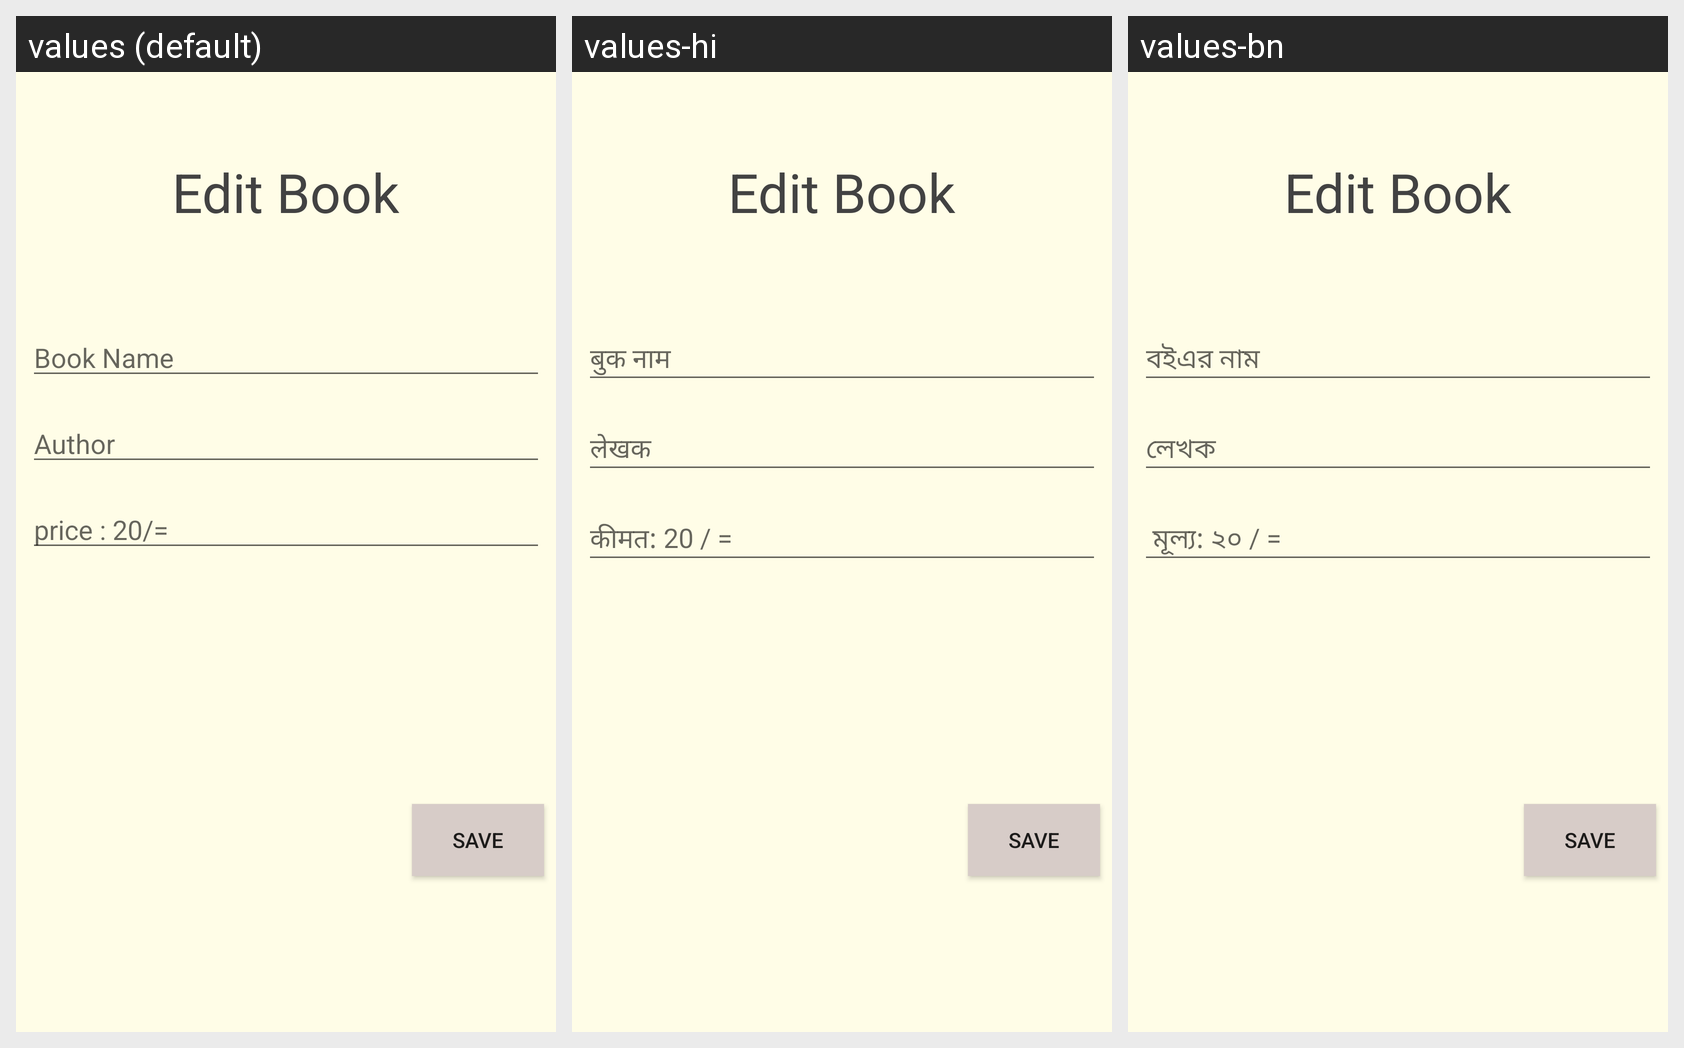

The same Android screen rendered under several of its app's locales, left to right. List the strings drawn on it with the default value and each locale's translation.
Android screen res/layout/edit_mybook.xml rendered under 3 locales, left to right: values (default), values-hi, values-bn. Device: Nexus 5 (rendered at 1080×1920; each locale shown at half size, 540×960, under a caption strip naming it); theme AppTheme.
Strings drawn on this screen, with the default value and each locale's value (text and hints the layout hard-codes, and strings that could not be matched under every locale, appear in the picture but are not listed):

book_name
  values: Book Name
  values-hi: बुक नाम
  values-bn: বইএর নাম 

author_name
  values: Author
  values-hi: लेखक
  values-bn: লেখক

price
  values: price : 20/=
  values-hi: कीमत: 20 / =
  values-bn:  মূল্য: ২০ / =
